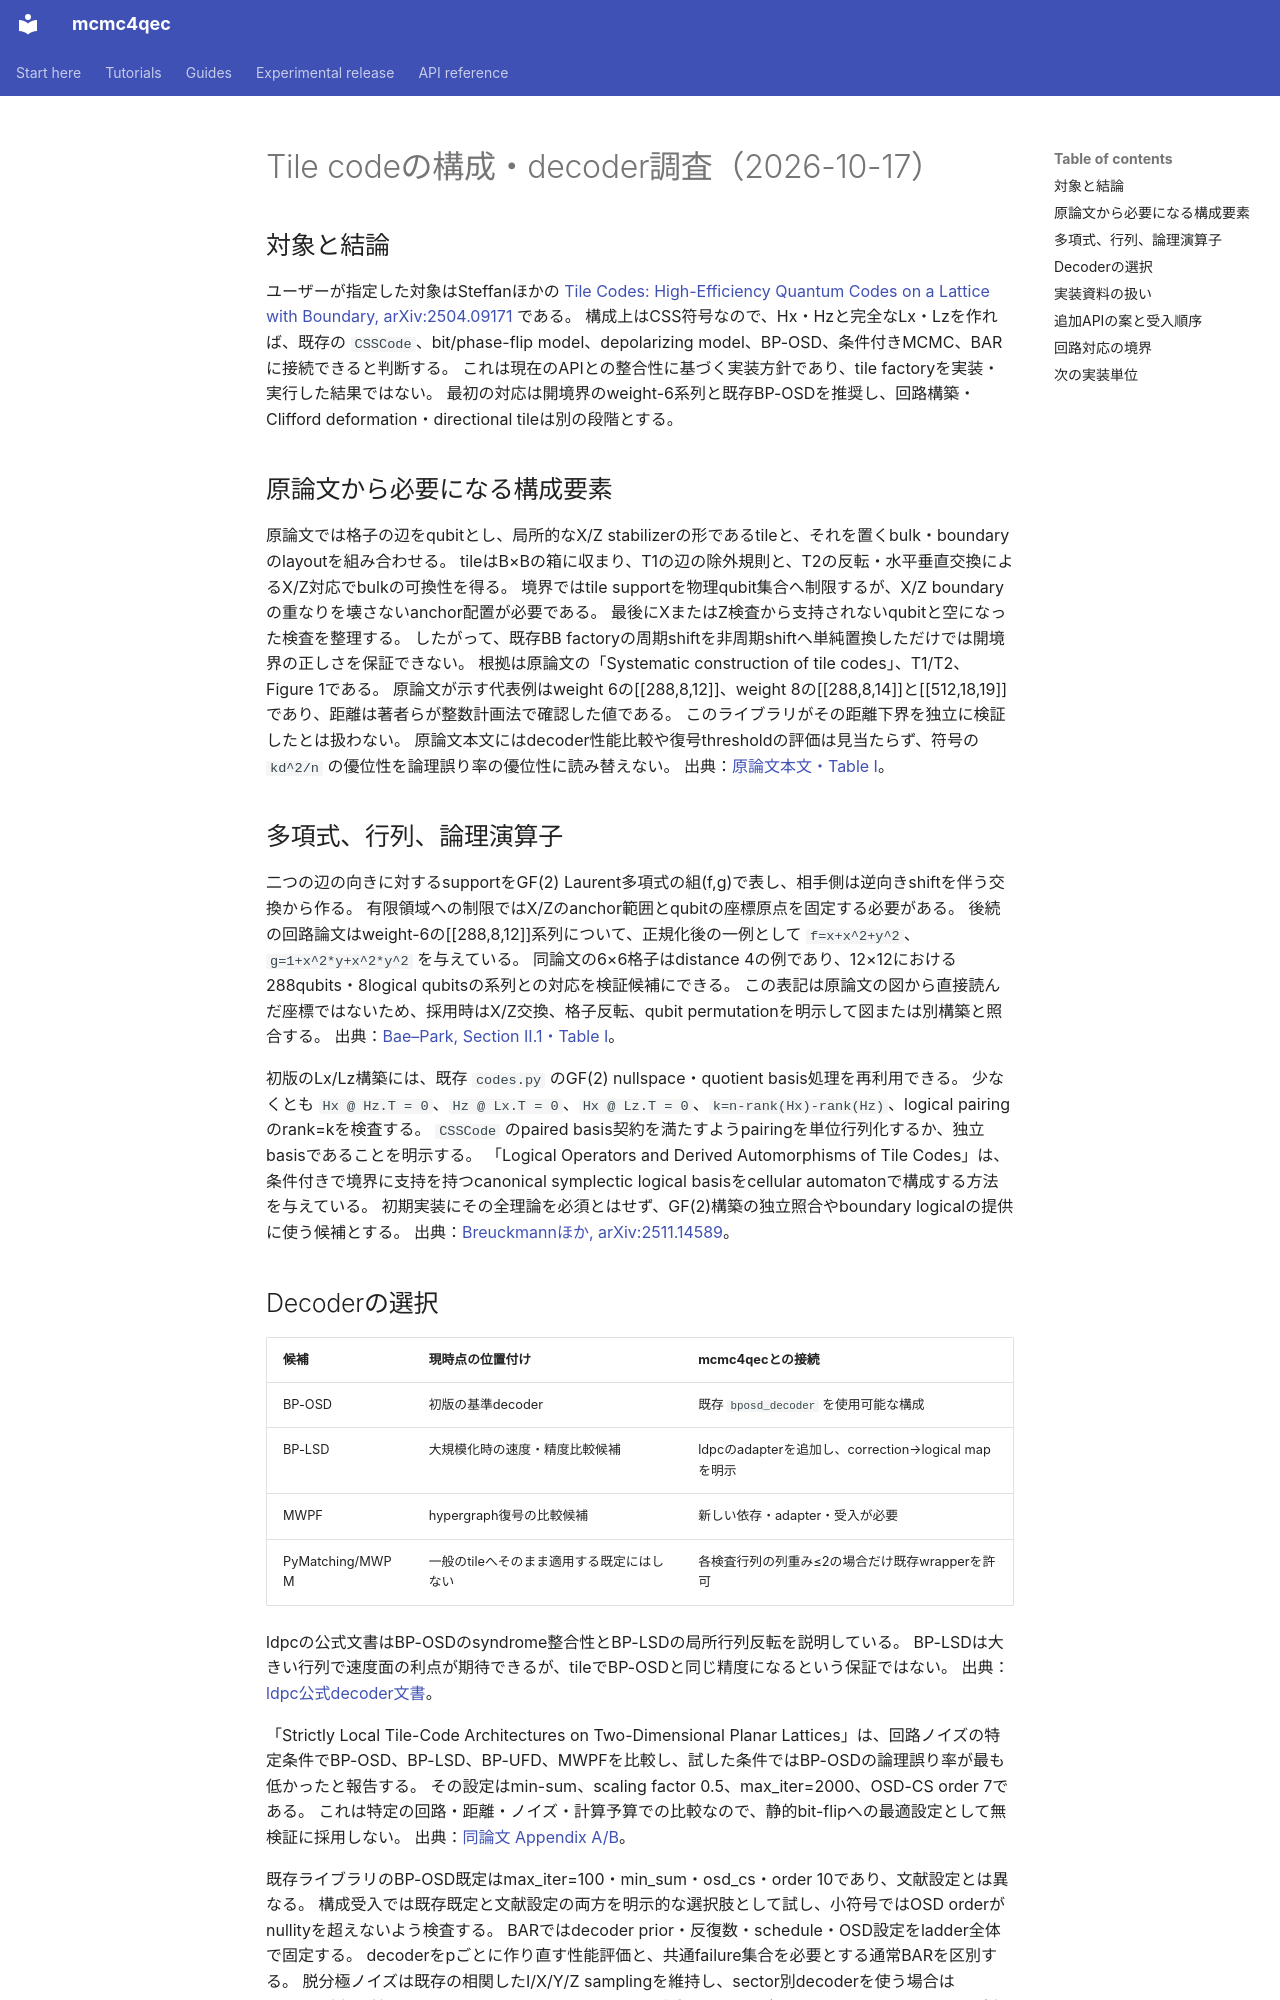

repository: junichiharuna/mcmc4qec · page: wp/tile_codes_survey_2026-10-17_ja/index.html · generator: mkdocs

# Tile codeの構成・decoder調査（2026-10-17）

## 対象と結論

ユーザーが指定した対象はSteffanほかの [Tile Codes: High-Efficiency Quantum Codes on a Lattice with Boundary, arXiv:2504.09171](https://arxiv.org/abs/2504.09171) である。
構成上はCSS符号なので、Hx・Hzと完全なLx・Lzを作れば、既存の `CSSCode`、bit/phase-flip model、depolarizing model、BP-OSD、条件付きMCMC、BARに接続できると判断する。
これは現在のAPIとの整合性に基づく実装方針であり、tile factoryを実装・実行した結果ではない。
最初の対応は開境界のweight-6系列と既存BP-OSDを推奨し、回路構築・Clifford deformation・directional tileは別の段階とする。

## 原論文から必要になる構成要素

原論文では格子の辺をqubitとし、局所的なX/Z stabilizerの形であるtileと、それを置くbulk・boundaryのlayoutを組み合わせる。
tileはB×Bの箱に収まり、T1の辺の除外規則と、T2の反転・水平垂直交換によるX/Z対応でbulkの可換性を得る。
境界ではtile supportを物理qubit集合へ制限するが、X/Z boundaryの重なりを壊さないanchor配置が必要である。
最後にXまたはZ検査から支持されないqubitと空になった検査を整理する。
したがって、既存BB factoryの周期shiftを非周期shiftへ単純置換しただけでは開境界の正しさを保証できない。
根拠は原論文の「Systematic construction of tile codes」、T1/T2、Figure 1である。
原論文が示す代表例はweight 6の[[288,8,12]]、weight 8の[[288,8,14]]と[[512,18,19]]であり、距離は著者らが整数計画法で確認した値である。
このライブラリがその距離下界を独立に検証したとは扱わない。
原論文本文にはdecoder性能比較や復号thresholdの評価は見当たらず、符号の `kd^2/n` の優位性を論理誤り率の優位性に読み替えない。
出典：[原論文本文・Table I](https://arxiv.org/html/2504.09171v1)。

## 多項式、行列、論理演算子

二つの辺の向きに対するsupportをGF(2) Laurent多項式の組(f,g)で表し、相手側は逆向きshiftを伴う交換から作る。
有限領域への制限ではX/Zのanchor範囲とqubitの座標原点を固定する必要がある。
後続の回路論文はweight-6の[[288,8,12]]系列について、正規化後の一例として `f=x+x^2+y^2`、`g=1+x^2*y+x^2*y^2` を与えている。
同論文の6×6格子はdistance 4の例であり、12×12における288qubits・8logical qubitsの系列との対応を検証候補にできる。
この表記は原論文の図から直接読んだ座標ではないため、採用時はX/Z交換、格子反転、qubit permutationを明示して図または別構築と照合する。
出典：[Bae–Park, Section II.1・Table I](https://arxiv.org/html/2607.05897v1#S2.SS1)。

初版のLx/Lz構築には、既存 `codes.py` のGF(2) nullspace・quotient basis処理を再利用できる。
少なくとも `Hx @ Hz.T = 0`、`Hz @ Lx.T = 0`、`Hx @ Lz.T = 0`、`k=n-rank(Hx)-rank(Hz)`、logical pairingのrank=kを検査する。
`CSSCode` のpaired basis契約を満たすようpairingを単位行列化するか、独立basisであることを明示する。
「Logical Operators and Derived Automorphisms of Tile Codes」は、条件付きで境界に支持を持つcanonical symplectic logical basisをcellular automatonで構成する方法を与えている。
初期実装にその全理論を必須とはせず、GF(2)構築の独立照合やboundary logicalの提供に使う候補とする。
出典：[Breuckmannほか, arXiv:2511.14589](https://arxiv.org/abs/2511.14589)。
